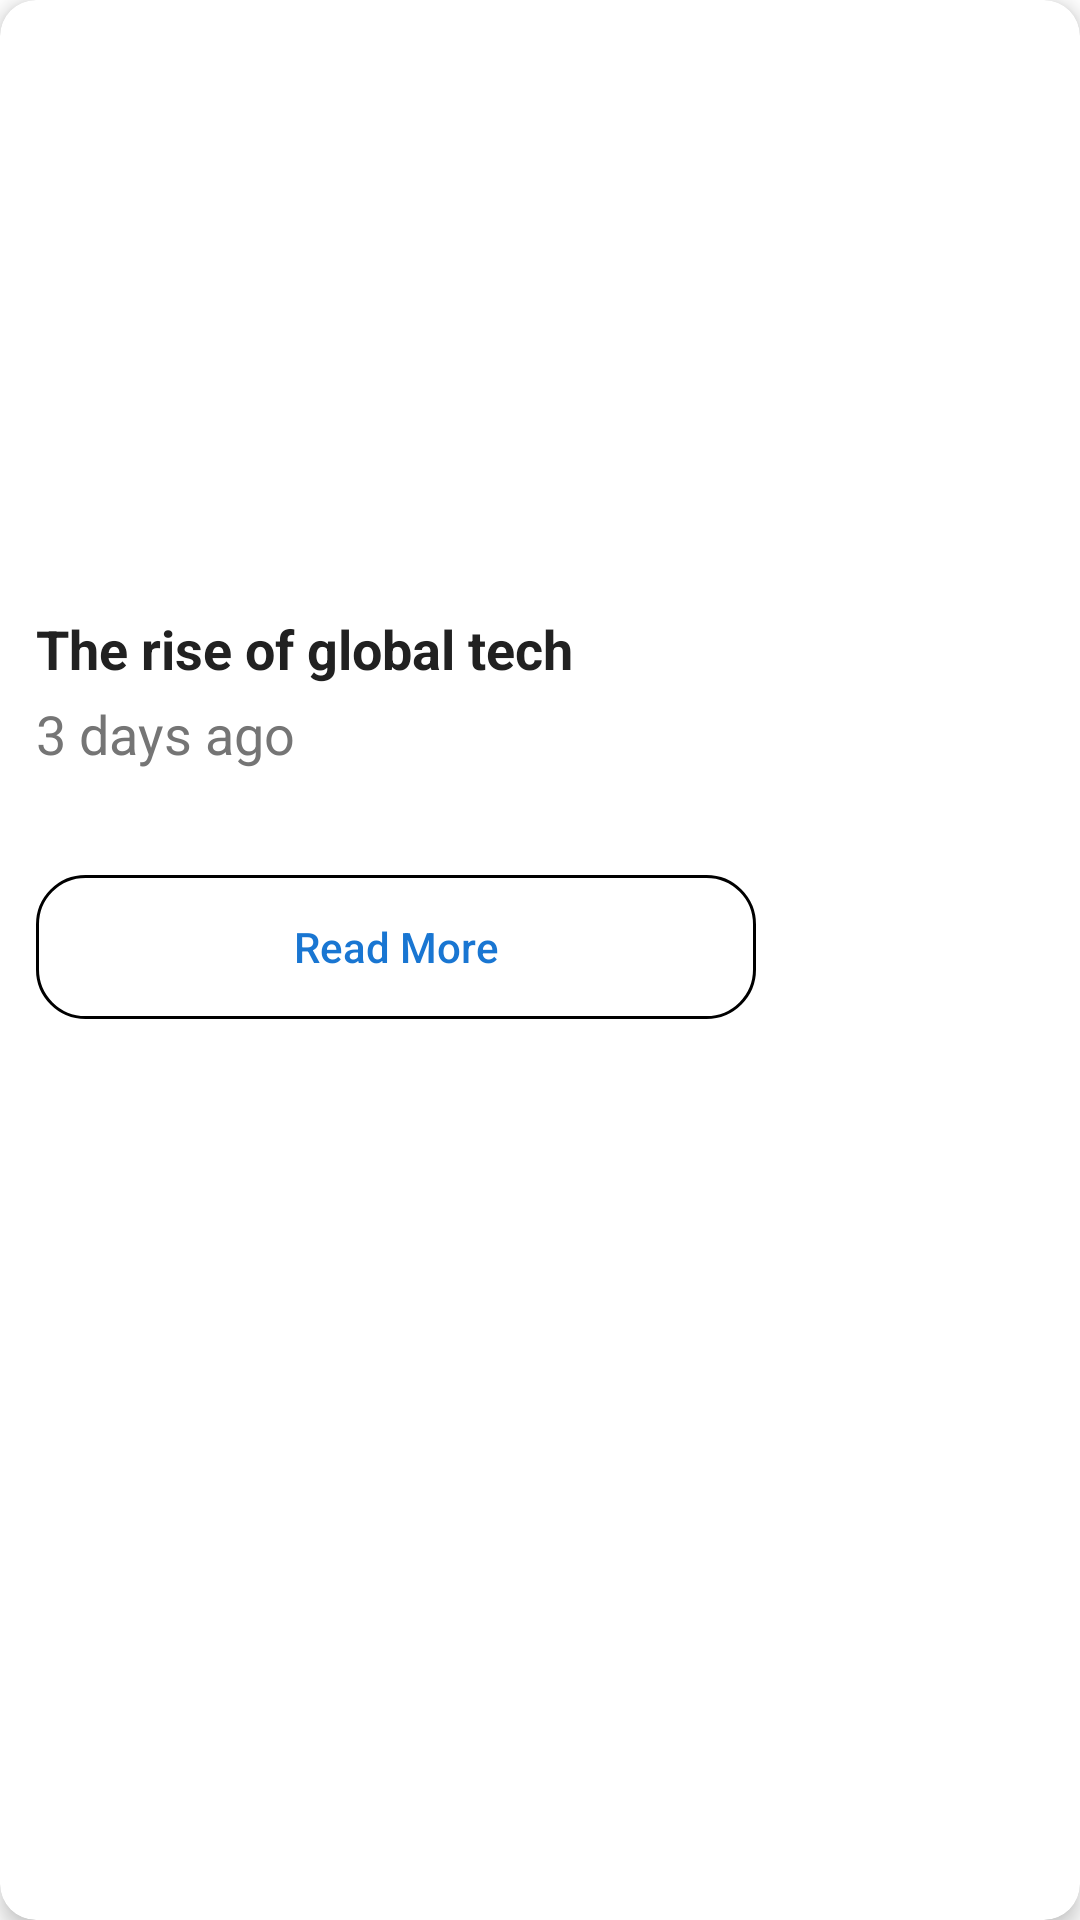

Write the Android layout XML for this screen, with the resource values it uses.
<!-- AndroidManifest.xml: application theme Theme.AndroidTaskSilverKeyTechnologies -->
<!-- res/layout/news_item.xml -->
<?xml version="1.0" encoding="utf-8"?>
<androidx.cardview.widget.CardView xmlns:android="http://schemas.android.com/apk/res/android"
    android:layout_width="match_parent"
    android:layout_height="wrap_content"
    xmlns:app="http://schemas.android.com/apk/res-auto"
    xmlns:tools="http://schemas.android.com/tools"
    android:layout_margin="8dp"
    app:cardCornerRadius="12dp"
    app:cardElevation="4dp"
    app:cardBackgroundColor="@android:color/white">
    <LinearLayout
        android:layout_width="match_parent"
        android:layout_height="wrap_content"
        android:orientation="vertical"
        android:padding="12dp">
        <ImageView
            android:id="@+id/news_image"
            android:layout_width="match_parent"
            android:layout_height="180dp"
            android:scaleType="centerCrop"
            android:src="@drawable/test_image"
            android:contentDescription="News Image" />


        

        <TextView
            android:id="@+id/news_title"
            android:layout_width="match_parent"
            android:layout_height="wrap_content"
            android:text="The rise of global tech"
            android:textSize="18sp"
            android:textStyle="bold"
            android:layout_marginTop="12dp"
            android:textColor="#212121" />

        
        <TextView
            android:id="@+id/news_timestamp"
            android:layout_width="wrap_content"
            android:layout_height="wrap_content"
            android:text="3 days ago"
            android:textSize="18sp"
            android:textColor="#757575"
            android:layout_marginTop="4dp" />

        <TextView
            android:id="@+id/news_description"
            android:layout_width="match_parent"
            android:layout_height="wrap_content"
            tools:text="From AI breakthroughs to sustainable
            innovation, the tech world is evolving at a rapid pace.
            Explore how different regions across the globe are driving
            change in the digital era."
            android:textSize="14sp"
            android:layout_marginTop="8dp"
            android:maxLines="3"
            android:ellipsize="end"
            android:textColor="@color/black" />

        <androidx.constraintlayout.widget.ConstraintLayout
            android:layout_width="match_parent"
            android:layout_height="wrap_content"
            android:layout_marginTop="8dp">

            <Button
                android:id="@+id/read_more_button"
                android:layout_width="0dp"
                android:layout_height="wrap_content"
                android:text="Read More"
                android:textColor="#1976D2"
                android:background="@drawable/circle_background"
                android:textAllCaps="false"
                app:layout_constraintStart_toStartOf="parent"
                app:layout_constraintEnd_toStartOf="@id/saved_mark_icon"
                app:layout_constraintTop_toTopOf="parent"
                app:layout_constraintBottom_toBottomOf="parent"
                app:layout_constraintHorizontal_weight="3" />

            <ImageView
                android:id="@+id/saved_mark_icon"
                android:layout_width="0dp"
                android:layout_height="24dp"
                android:src="@drawable/ic_saved"
                android:contentDescription="Bookmark"
                app:layout_constraintStart_toEndOf="@id/read_more_button"
                app:layout_constraintEnd_toEndOf="parent"
                app:layout_constraintTop_toTopOf="parent"
                app:layout_constraintBottom_toBottomOf="parent"
                app:layout_constraintHorizontal_weight="1"
                android:layout_marginStart="16dp" />

        </androidx.constraintlayout.widget.ConstraintLayout>

    </LinearLayout>

</androidx.cardview.widget.CardView>
<!-- resources referenced by this layout -->
<resources>
  <color name="black">#FF000000</color>
  <!-- drawable circle_background (drawable) -->
  <?xml version="1.0" encoding="utf-8"?>
  <shape xmlns:android="http://schemas.android.com/apk/res/android"
      android:shape="rectangle">
      <solid android:color="@android:color/transparent" />
      <corners android:radius="16dp" />
      <stroke
          android:width="1dp"
          />
  </shape>
  <style name="Theme.AndroidTaskSilverKeyTechnologies" parent="Theme.MaterialComponents.DayNight.NoActionBar">
          
          <item name="windowActionBar">false</item>
          <item name="windowNoTitle">true</item>
          <item name="colorPrimary">@color/primary_color</item>
          <item name="colorPrimaryVariant">@color/purple_700</item>
          <item name="colorOnPrimary">@color/on_primary</item>
          <item name="android:statusBarColor">@android:color/transparent</item>
          
          <item name="colorSecondary">@color/teal_200</item>
          <item name="colorSecondaryVariant">@color/teal_700</item>
          <item name="colorOnSecondary">@color/black</item>
          
          <item name="android:windowIsTranslucent">true</item>
          
      </style>
  <color name="primary_color">#FDFDFD</color>
  <color name="purple_700">#FF3700B3</color>
  <color name="on_primary">#000000</color>
  <color name="teal_200">#FF03DAC5</color>
  <color name="teal_700">#FF018786</color>
</resources>
